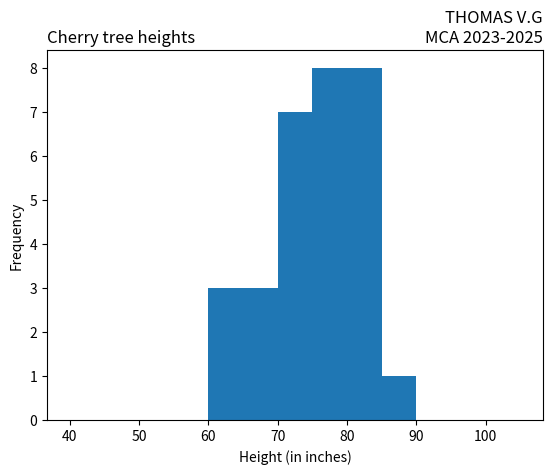

Python code for this plot:
import matplotlib.pyplot as plt
import numpy as np
x = np.random.normal([61, 63, 64, 66, 68, 69, 71, 71.5, 72, 72.5, 73, 73.5, 74,
74.5, 76, 76.2, 76.5, 77, 77.5, 78, 78.5, 79, 79.2, 80, 81, 82, 83, 84, 85, 87])
plt.hist(x, bins=range(40,110,5), )
plt.title('Cherry tree heights',loc='left')
plt.title('THOMAS V.G\nMCA 2023-2025', loc='right')
plt.xlabel('Height (in inches)')
plt.ylabel('Frequency')
plt.show()